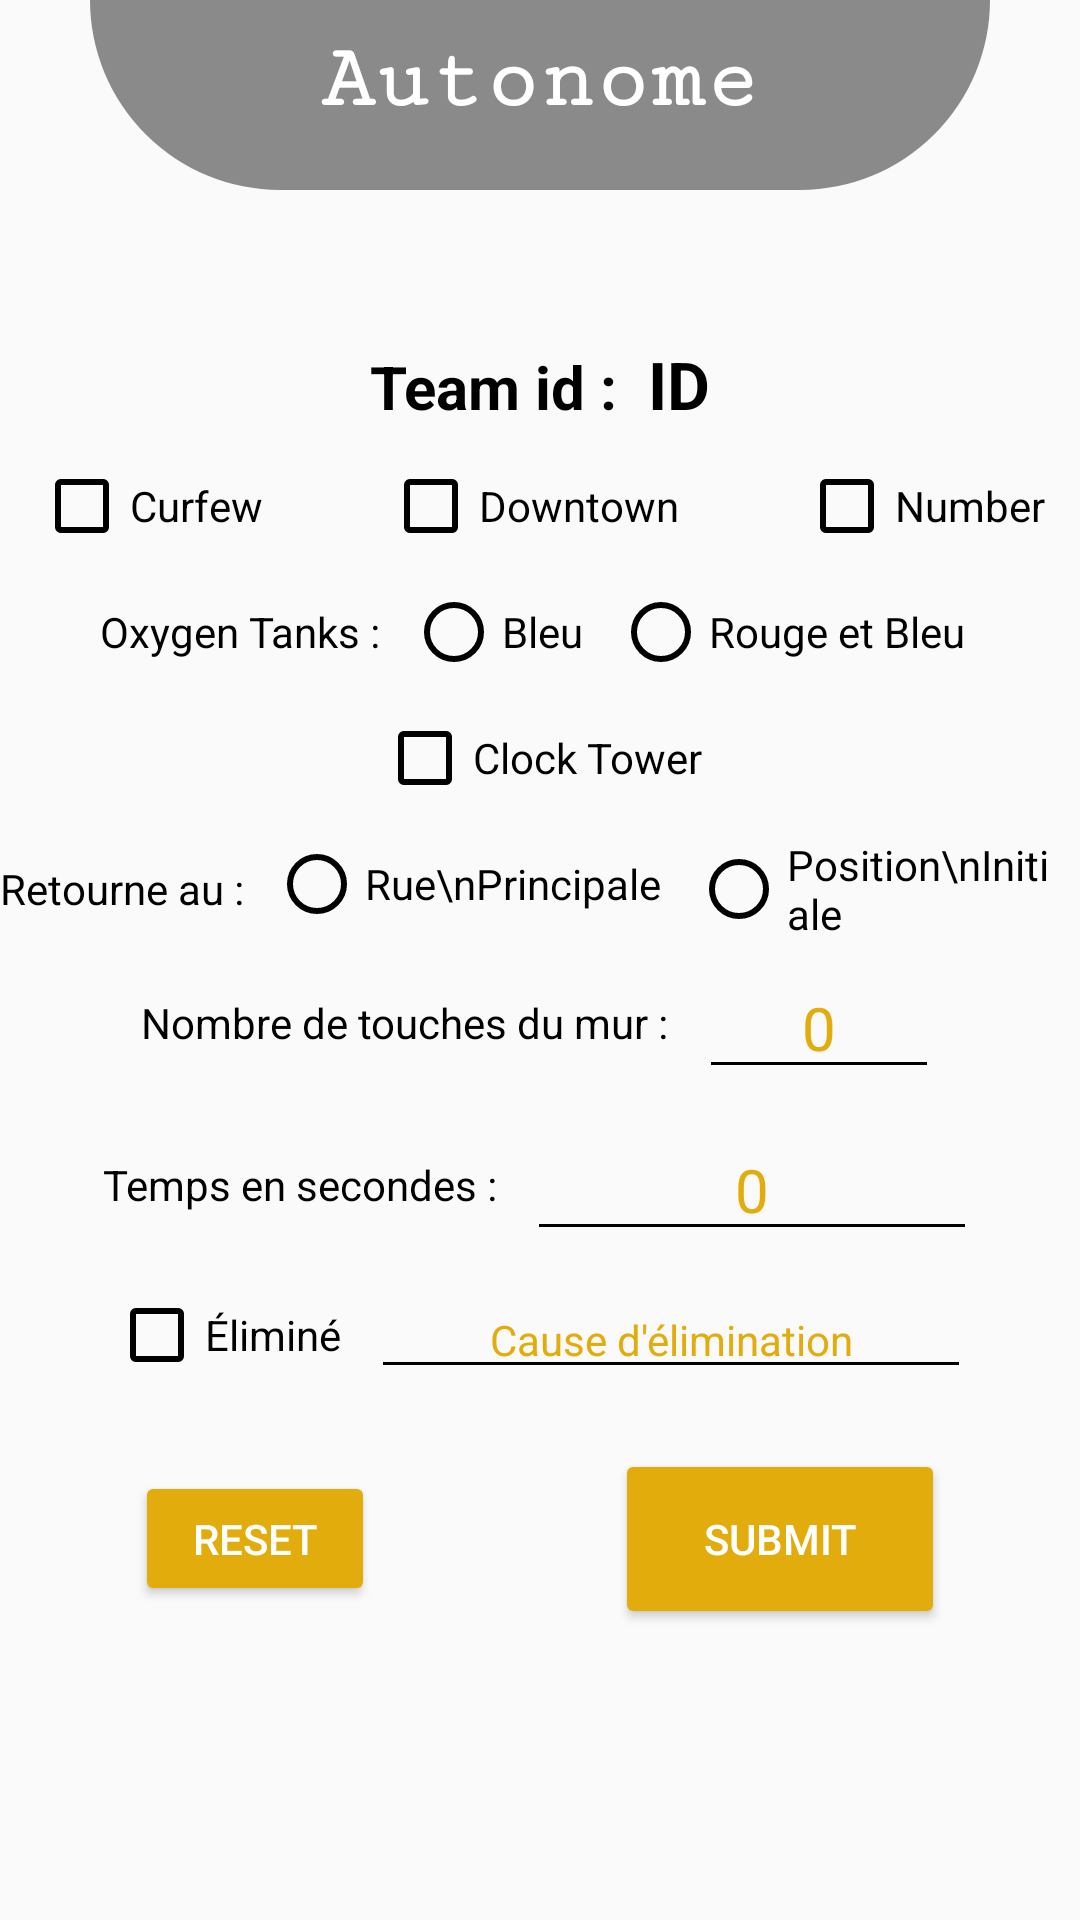

Here is an Android app screen rendered from its layout file. Give the layout XML and the strings, colors and styles it references.
<!-- AndroidManifest.xml: application theme Theme.RobocApp -->
<!-- res/layout/activity_jury_autonome.xml -->
<?xml version="1.0" encoding="utf-8"?>
<LinearLayout
    xmlns:android="http://schemas.android.com/apk/res/android"
    xmlns:tools="http://schemas.android.com/tools"
    android:layout_width="match_parent"
    android:layout_height="match_parent"
    android:orientation="vertical"
    tools:context=".jury.JuryAutonomeActivity">
    <LinearLayout
        android:layout_width="match_parent"
        android:layout_height="wrap_content"
        android:orientation="vertical"
        android:layout_gravity="center">

        <TextView
            android:layout_width="match_parent"
            android:layout_height="wrap_content"
            android:text="Autonome"
            android:textAlignment="center"
            android:textSize="30sp"
            android:textStyle="bold"
            android:fontFamily="serif-monospace"
            android:textColor="@color/white"
            android:paddingTop="10dp"
            android:paddingBottom="20dp"
            android:layout_marginHorizontal="30dp"
            android:layout_marginBottom="30dp"
            android:layout_gravity="center_horizontal"
            android:background="@drawable/corner3"/>

        <LinearLayout
            android:layout_width="wrap_content"
            android:layout_height="wrap_content"
            android:orientation="horizontal"
            android:layout_gravity="center_horizontal"
            android:layout_marginTop="20dp">

            <TextView
                android:layout_width="wrap_content"
                android:layout_height="wrap_content"
                android:text="Team id :"
                android:textSize="20sp"
                android:textStyle="bold"/>

            <TextView
                android:id="@+id/team_id"
                android:layout_width="wrap_content"
                android:layout_height="wrap_content"
                android:text="ID"
                android:layout_marginStart="10dp"
                android:textSize="22sp"
                android:textStyle="bold"/>

        </LinearLayout>

        <LinearLayout
            android:layout_width="wrap_content"
            android:layout_height="wrap_content"
            android:layout_gravity="center_horizontal"
            android:orientation="horizontal"
            android:layout_marginVertical="10dp">

            <CheckBox
                android:id="@+id/checkBox0"
                android:layout_width="wrap_content"
                android:layout_height="wrap_content"
                android:layout_marginEnd="40dp"
                android:text="Curfew" />

            <CheckBox
                android:id="@+id/checkBox1"
                android:layout_width="wrap_content"
                android:layout_height="wrap_content"

                android:layout_marginEnd="40dp"
                android:text="Downtown" />

            <CheckBox
                android:id="@+id/checkBox2"
                android:layout_width="wrap_content"
                android:layout_height="wrap_content"
                android:text="Number" />

        </LinearLayout>

        <LinearLayout
            android:layout_width="wrap_content"
            android:layout_height="wrap_content"
            android:orientation="horizontal"
            android:layout_gravity="center_horizontal">
            <TextView
                android:layout_width="wrap_content"
                android:layout_height="wrap_content"
                android:layout_gravity="center_vertical"
                android:text="Oxygen Tanks : "/>

            <RadioGroup
                android:id="@+id/oxygen"
                android:layout_width="wrap_content"
                android:layout_height="wrap_content"
                android:layout_gravity="center_vertical"
                android:orientation="horizontal">

                <RadioButton
                    android:id="@+id/radioo1"
                    android:layout_width="wrap_content"
                    android:layout_height="wrap_content"
                    android:layout_gravity="center_horizontal"
                    android:layout_marginHorizontal="5dp"
                    android:text="Bleu"/>
                <RadioButton
                    android:id="@+id/radioo2"
                    android:layout_width="wrap_content"
                    android:layout_height="wrap_content"
                    android:layout_gravity="center_horizontal"
                    android:layout_marginHorizontal="5dp"
                    android:text="Rouge et Bleu"/>
            </RadioGroup>
        </LinearLayout>

        <LinearLayout
            android:layout_width="wrap_content"
            android:layout_height="wrap_content"
            android:layout_gravity="center_horizontal"
            android:orientation="horizontal"
            android:layout_marginVertical="10dp">

            <CheckBox
                android:id="@+id/checkBox3"
                android:layout_width="wrap_content"
                android:layout_height="wrap_content"
                android:text="Clock Tower" />

        </LinearLayout>

        <LinearLayout
            android:layout_width="wrap_content"
            android:layout_height="wrap_content"
            android:orientation="horizontal"
            android:layout_gravity="center_horizontal">
            <TextView
                android:layout_width="wrap_content"
                android:layout_height="wrap_content"
                android:layout_gravity="center_vertical"
                android:text="Retourne au : "/>

            <RadioGroup
                android:id="@+id/desinfinction"
                android:layout_width="wrap_content"
                android:layout_height="wrap_content"
                android:layout_gravity="center_vertical"
                android:orientation="horizontal">

                <RadioButton
                    android:id="@+id/radiod1"
                    android:layout_width="wrap_content"
                    android:layout_height="wrap_content"
                    android:layout_gravity="center_horizontal"
                    android:layout_marginHorizontal="5dp"
                    android:text="Rue\nPrincipale"/>
                <RadioButton
                    android:id="@+id/radiod2"
                    android:layout_width="wrap_content"
                    android:layout_height="wrap_content"
                    android:layout_gravity="center_horizontal"
                    android:layout_marginHorizontal="5dp"
                    android:text="Position\nInitiale"/>
            </RadioGroup>
        </LinearLayout>

        <LinearLayout
            android:layout_width="wrap_content"
            android:layout_height="wrap_content"
            android:layout_gravity="center_horizontal"
            android:orientation="horizontal"
            android:layout_marginVertical="5dp">

            <TextView
                android:layout_width="wrap_content"
                android:layout_height="wrap_content"
                android:text="Nombre de touches du mur :"
                android:layout_marginEnd="10dp"
                android:layout_gravity="center_vertical"/>

            <EditText
                android:id="@+id/mur"
                android:layout_width="80dp"
                android:layout_height="wrap_content"
                android:layout_gravity="center"
                android:hint="@string/hint"
                android:inputType="number"
                android:textAlignment="center"
                android:textSize="20sp" />

        </LinearLayout>

        <LinearLayout
            android:layout_width="wrap_content"
            android:layout_height="wrap_content"
            android:layout_gravity="center_horizontal"
            android:orientation="horizontal"
            android:layout_marginVertical="5dp">

            <TextView
                android:layout_width="wrap_content"
                android:layout_height="wrap_content"
                android:text="Temps en secondes :"
                android:layout_marginEnd="10dp"
                android:layout_gravity="center_vertical"/>

            <EditText
                android:id="@+id/temps"
                android:layout_width="150dp"
                android:layout_height="wrap_content"
                android:layout_gravity="center"
                android:hint="@string/hint"
                android:inputType="number"
                android:textAlignment="center"
                android:textSize="20sp" />

        </LinearLayout>

        <LinearLayout
            android:layout_width="wrap_content"
            android:layout_height="wrap_content"
            android:layout_gravity="center_horizontal"
            android:orientation="horizontal"
            android:layout_marginVertical="5dp">

            <CheckBox
                android:id="@+id/eliminated"
                android:layout_width="wrap_content"
                android:layout_height="wrap_content"
                android:text="Éliminé"
                android:layout_marginEnd="10dp"
                android:layout_gravity="center_vertical"/>

            <EditText
                android:id="@+id/cause"
                android:layout_width="200dp"
                android:layout_height="wrap_content"
                android:layout_gravity="center"
                android:hint="Cause d'élimination"
                android:inputType="text"
                android:textAlignment="center"
                android:textSize="14sp" />

        </LinearLayout>

        <LinearLayout
            android:layout_width="wrap_content"
            android:layout_height="wrap_content"
            android:layout_marginTop="15dp"
            android:orientation="horizontal"
            android:layout_gravity="center_horizontal">

            <Button
                android:id="@+id/imageButton1"
                android:layout_width="80dp"
                android:layout_height="45dp"
                android:layout_weight="5"
                android:text="reset"
                android:textColor="@color/white"
                android:layout_marginEnd="80dp"/>

            <Button
                android:id="@+id/imageButton2"
                android:layout_width="110dp"
                android:layout_height="60dp"
                android:layout_weight="5"
                android:text="submit"
                android:textColor="@color/white" />

        </LinearLayout>
    </LinearLayout>
</LinearLayout>
<!-- resources referenced by this layout -->
<resources>
  <color name="white">#FFFFFFFF</color>
  <!-- drawable corner3 (drawable) -->
  <?xml version="1.0" encoding="utf-8"?>
  <shape
      android:shape="rectangle"
      xmlns:android="http://schemas.android.com/apk/res/android">
      <solid android:color="#C66A6A6A"/>
     <corners android:bottomLeftRadius="70dp"
         android:bottomRightRadius="70dp"/>
  
  </shape>
  <string name="hint">0</string>
  <style name="Theme.RobocApp" parent="Theme.AppCompat.Light.NoActionBar">
          
          <item name="colorPrimary">@color/darkYellow</item>
          <item name="colorPrimaryVariant">@color/darkYellow</item>
          <item name="colorOnPrimary">@color/white</item>
          
          <item name="colorSecondary">@color/teal_200</item>
          <item name="colorSecondaryVariant">@color/teal_700</item>
          <item name="colorOnSecondary">@color/black</item>
          
          <item name="android:statusBarColor" tools:targetApi="l">?attr/colorPrimaryVariant</item>
          
          
          <item name="android:colorButtonNormal">@color/darkYellow</item>
          <item name="android:textColorPrimary">@color/black</item>
          <item name="android:textColorTertiary">@color/black</item>
          <item name="android:textColorSecondary">@color/black</item>
          <item name="android:textColorHint">@color/darkYellow</item>
          <item name="android:editTextColor">@color/black</item>
      </style>
  <color name="darkYellow">#E2AC0D</color>
  <color name="teal_200">#FF03DAC5</color>
  <color name="teal_700">#FF018786</color>
  <color name="black">#FF000000</color>
</resources>
